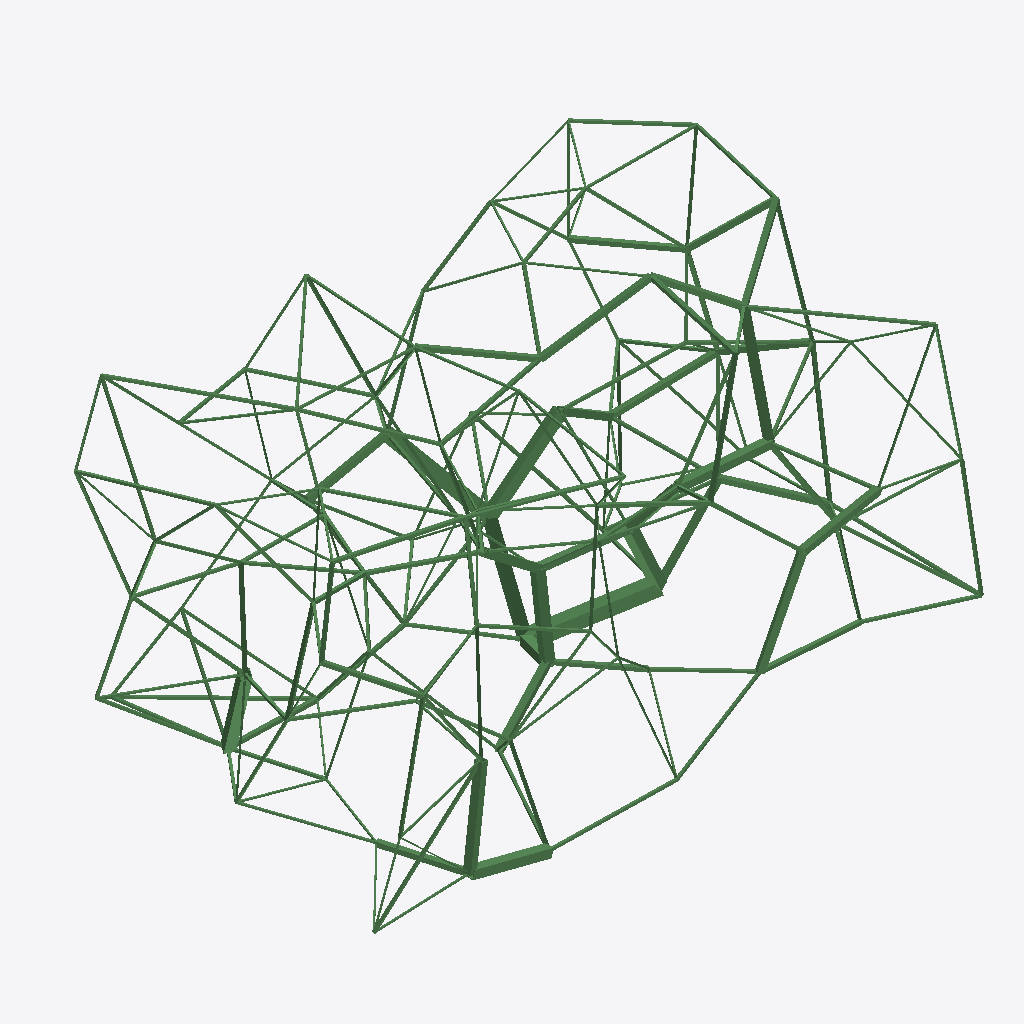
Isometric view of an IFC building model (IFC-SPF (STEP), schema IFC4, length unit metre), seen from the south-west, elements coloured by IFC class (only those large enough to see are counted): 240 beams (green).
Extent 10.0 m × 6.0 m × 5.1 m (x, y, z). Elements (243): 243 IfcBeamStandardCase.

HEADER;
FILE_DESCRIPTION(('ViewDefinition [notYetAssigned]'),'2;1');
FILE_NAME('','2015-09-06T16:16:58',('Junghwo'),('Unknown'),'GeomGymIFC by Geometry Gym Pty Ltd','ggGrasshopperIFC v0.0.16.0 - Grasshopper3d Plug-','None');
FILE_SCHEMA(('IFC4'));
ENDSEC;
DATA;
#24=IFCPROJECT('0k8LF4cJD6n8HcyJvkUhar',$,'KarambaProject',$,$,$,$,(#1),#25);
#17=IFCBUILDING('1Poqb5_0b3DPY0OrKKTNxW',$,'KarambaBuilding',$,$,#18,$,$,$,$,$,$);
#1918=IFCBEAMSTANDARDCASE('3Lm9ci40zFWekNKFVfr1VX',$,$,$,$,#1919,#1931,$,$);
#3342=IFCBEAMSTANDARDCASE('3RM7$wJXn1Ng6qVQH27ehT',$,$,$,$,#3343,#3353,$,$);
#5872=IFCBEAMSTANDARDCASE('23$1nPxhf869G1MbieyPYq',$,$,$,$,#5873,#5883,$,$);
#5422=IFCBEAMSTANDARDCASE('0EqqGsvy1BfRUNodbqyesL',$,$,$,$,#5423,#5433,$,$);
#5747=IFCBEAMSTANDARDCASE('3VxoKwOr187eXj2deTkYaF',$,$,$,$,#5748,#5758,$,$);
#3575=IFCBEAMSTANDARDCASE('1isGpjcqXDkv1Kxwh8Qu8w',$,$,$,$,#3576,#3586,$,$);
#4679=IFCBEAMSTANDARDCASE('3gEl7OZhr2EOK6_lNvgd7g',$,$,$,$,#4680,#4692,$,$);
#5772=IFCBEAMSTANDARDCASE('25gzuxU2X78gdBGrq2eBgX',$,$,$,$,#5773,#5783,$,$);
#4122=IFCBEAMSTANDARDCASE('0iDHimMDH8HOFzDqPSAjlG',$,$,$,$,#4123,#4135,$,$);
#2486=IFCBEAMSTANDARDCASE('3NYVJorEf3CeWeFy$_MJen',$,$,$,$,#2487,#2497,$,$);
#3708=IFCBEAMSTANDARDCASE('1qNp20XeP9WPY9JhIh1fTG',$,$,$,$,#3709,#3719,$,$);
#4523=IFCBEAMSTANDARDCASE('07U8y7ed9EnvmE7J3jPZjk',$,$,$,$,#4524,#4534,$,$);
#2683=IFCBEAMSTANDARDCASE('2mMHcwxnrFix1MHN7KFCT5',$,$,$,$,#2684,#2696,$,$);
#5522=IFCBEAMSTANDARDCASE('29bRcDA8L68AliKkDmn2EJ',$,$,$,$,#5523,#5533,$,$);
#1860=IFCBEAMSTANDARDCASE('39cvrikK91NRlnDwMdT75E',$,$,$,$,#1861,#1873,$,$);
#4731=IFCBEAMSTANDARDCASE('1sRcEf81vC1hxSrXm7qMX8',$,$,$,$,#4732,#4742,$,$);
#2517=IFCBEAMSTANDARDCASE('35cs3ExKf9VO9LVJ$zSGFt',$,$,$,$,#2518,#2530,$,$);
#4039=IFCBEAMSTANDARDCASE('34_D$gk6r2EvrLFqdt3W3L',$,$,$,$,#4040,#4052,$,$);
#4257=IFCBEAMSTANDARDCASE('06_j103xL6oB_soZWbnqNk',$,$,$,$,#4258,#4268,$,$);
#6228=IFCBEAMSTANDARDCASE('3RXguj_lD6vwdIzmMOIPD1',$,$,$,$,#6229,#6241,$,$);
#3908=IFCBEAMSTANDARDCASE('0kTI5z9uD6sOMEWrGcNtbC',$,$,$,$,#3909,#3919,$,$);
#2301=IFCBEAMSTANDARDCASE('0nGjCxtZLA7eZMVFwPEgfv',$,$,$,$,#2302,#2314,$,$);
#5597=IFCBEAMSTANDARDCASE('0tKKBZPzLF_wPs5igmQL_O',$,$,$,$,#5598,#5608,$,$);
#6880=IFCBEAMSTANDARDCASE('3pJ$jrZ4rC0fT5dRD2XWmz',$,$,$,$,#6881,#6891,$,$);
#3983=IFCBEAMSTANDARDCASE('2f5mJ5YH95DRMg2CqvSqiP',$,$,$,$,#3984,#3994,$,$);
#7055=IFCBEAMSTANDARDCASE('2ozjAL_hbAseDj64YocTZe',$,$,$,$,#7056,#7066,$,$);
#5372=IFCBEAMSTANDARDCASE('2kiwqzdZD7zw$tSxm_hMdr',$,$,$,$,#5373,#5383,$,$);
#5572=IFCBEAMSTANDARDCASE('1Qy7VKzwT5Uwgcm06XVkhP',$,$,$,$,#5573,#5583,$,$);
#1887=IFCBEAMSTANDARDCASE('1RA$uhGG1EJgycMwJsPfLn',$,$,$,$,#1888,#1898,$,$);
#2245=IFCBEAMSTANDARDCASE('36373$1vz2gxwHpacd6JzG',$,$,$,$,#2246,#2256,$,$);
#4313=IFCBEAMSTANDARDCASE('3FxJaUhCH9iBtMi4ZrX3E5',$,$,$,$,#4314,#4326,$,$);
#1995=IFCBEAMSTANDARDCASE('3wEfupb7L20QUVrD7qnoP7',$,$,$,$,#1996,#2006,$,$);
#1727=IFCBEAMSTANDARDCASE('0UbF7Goob2rRX29hAQJM$w',$,$,$,$,#1728,#1740,$,$);
#3550=IFCBEAMSTANDARDCASE('2AEvJpobj9gB9kKGOwDJ$i',$,$,$,$,#3551,#3561,$,$);
#1196=IFCBEAMSTANDARDCASE('1o9zIdY$r7jv7VQlaDDJXU',$,$,$,$,#1197,#1209,$,$);
#7355=IFCBEAMSTANDARDCASE('3yaSDnlrD4Xh1sKly_OFWV',$,$,$,$,#7356,#7366,$,$);
#3883=IFCBEAMSTANDARDCASE('3IBnliMHXA_vouUpnDtSrC',$,$,$,$,#3884,#3894,$,$);
#6605=IFCBEAMSTANDARDCASE('04xBcZj0X7pxI7L2QnT3Ll',$,$,$,$,#6606,#6616,$,$);
#1696=IFCBEAMSTANDARDCASE('2Gs9dBzh17oRc2No9Id_wC',$,$,$,$,#1697,#1707,$,$);
#2195=IFCBEAMSTANDARDCASE('2uX8ZdIEz3kwctg1VZA75J',$,$,$,$,#2196,#2206,$,$);
#4205=IFCBEAMSTANDARDCASE('1xClR7sOn01QoP3Zbe9jG$',$,$,$,$,#4206,#4218,$,$);
#7180=IFCBEAMSTANDARDCASE('2kUIWpiCjA7QlXqqgkGahf',$,$,$,$,#7181,#7191,$,$);
#3808=IFCBEAMSTANDARDCASE('1D7Vdn5E9DbQpIFQrvHH$p',$,$,$,$,#3809,#3819,$,$);
#3392=IFCBEAMSTANDARDCASE('3MFqMY$AP9xRMID3MTOYre',$,$,$,$,#3393,#3403,$,$);
#4623=IFCBEAMSTANDARDCASE('1ZKHOoSuPFEQcg1GAkme7k',$,$,$,$,#4624,#4634,$,$);
#6380=IFCBEAMSTANDARDCASE('0gJGXXZLb4ier16NWNdhB$',$,$,$,$,#6381,#6391,$,$);
#2544=IFCBEAMSTANDARDCASE('1zhv5T9VD2PQ$ogPzJbH1r',$,$,$,$,#2545,#2555,$,$);
#2170=IFCBEAMSTANDARDCASE('3rD$870cfBMh3SD6pciWzs',$,$,$,$,#2171,#2181,$,$);
#6305=IFCBEAMSTANDARDCASE('1kMPe4A755yg0F3vWjw8nO',$,$,$,$,#6306,#6316,$,$);
#2220=IFCBEAMSTANDARDCASE('1P08wBPzb9fR7KSbjIV3f2',$,$,$,$,#2221,#2231,$,$);
#4340=IFCBEAMSTANDARDCASE('0zr18lC7936w0K84mw$ScY',$,$,$,$,#4341,#4351,$,$);
#5647=IFCBEAMSTANDARDCASE('2R0$cOlubCWPgN_cjIWQ59',$,$,$,$,#5648,#5658,$,$);
#3600=IFCBEAMSTANDARDCASE('1UUVsYwxbCagKzyplQDlQw',$,$,$,$,#3601,#3611,$,$);
#5622=IFCBEAMSTANDARDCASE('3Mx84D$S5CFeV7A3ycGZ0P',$,$,$,$,#5623,#5633,$,$);
#3492=IFCBEAMSTANDARDCASE('04lCWX4gPBZ9Hnn9ZJnlAD',$,$,$,$,#3493,#3503,$,$);
#5345=IFCBEAMSTANDARDCASE('0G4OVLROXDGh_PSv3E7pn6',$,$,$,$,#5346,#5358,$,$);
#4365=IFCBEAMSTANDARDCASE('0OA1EshHX5aBpkaSBh7Hr4',$,$,$,$,#4366,#4376,$,$);
#6505=IFCBEAMSTANDARDCASE('3Fr71f0JLC_BMHRiTaok5l',$,$,$,$,#6506,#6516,$,$);
#6022=IFCBEAMSTANDARDCASE('0lZNPuOB1Blx1EMGyu7gK2',$,$,$,$,#6023,#6033,$,$);
#4781=IFCBEAMSTANDARDCASE('1TFDAt5UnBbfQuGYReNnMc',$,$,$,$,#4782,#4792,$,$);
#3076=IFCBEAMSTANDARDCASE('0I5URGbFXEOB3rSdkooG5m',$,$,$,$,#3077,#3087,$,$);
#4881=IFCBEAMSTANDARDCASE('0$2pB7Yy16iA6_v9kYJ7YO',$,$,$,$,#4882,#4892,$,$);
#2334=IFCBEAMSTANDARDCASE('19JZ6Q8lj7wfyVmVKbnePk',$,$,$,$,#2335,#2347,$,$);
#2145=IFCBEAMSTANDARDCASE('39zuHGvjb0_QD3b5x8QNwc',$,$,$,$,#2146,#2156,$,$);
#3467=IFCBEAMSTANDARDCASE('2XL7HearLAl9R0K45oVlQ3',$,$,$,$,#3468,#3478,$,$);
#4648=IFCBEAMSTANDARDCASE('3a_hyitnzDvuDx5K7ZzNsP',$,$,$,$,#4649,#4659,$,$);
#6430=IFCBEAMSTANDARDCASE('1Tc4VgnZjAyQ_OcrD5q4Ll',$,$,$,$,#6431,#6441,$,$);
#7155=IFCBEAMSTANDARDCASE('2J6qpMHmrEpOrEQvPVpmXr',$,$,$,$,#7156,#7166,$,$);
#1163=IFCBEAMSTANDARDCASE('3lNs1taHbCg81d$gjkbf7Y',$,$,$,$,#1164,#1176,$,$);
#4471=IFCBEAMSTANDARDCASE('0NognbvIj8TuvOXfh4Z0Jq',$,$,$,$,#4472,#4484,$,$);
#1519=IFCBEAMSTANDARDCASE('0yZrbsn_X8ug1qKbUm8CqG',$,$,$,$,#1520,#1532,$,$);
#2743=IFCBEAMSTANDARDCASE('0FjsI0g7nD0BhbMu7KmtTu',$,$,$,$,#2744,#2754,$,$);
#7230=IFCBEAMSTANDARDCASE('0Nm6sTOID8aRY_LRBbJ9Fa',$,$,$,$,#7231,#7241,$,$);
#3958=IFCBEAMSTANDARDCASE('0HZzv95nf699IvKDkgwDDJ',$,$,$,$,#3959,#3969,$,$);
#1804=IFCBEAMSTANDARDCASE('3Vi3RUHW598eMYWwI4HeJX',$,$,$,$,#1805,#1815,$,$);
#1345=IFCBEAMSTANDARDCASE('0Xh2A3eZf5FOqW7eRYGnFU',$,$,$,$,#1346,#1358,$,$);
#3051=IFCBEAMSTANDARDCASE('1_$9KUN9H21uADQVrtyHFl',$,$,$,$,#3052,#3062,$,$);
#3182=IFCBEAMSTANDARDCASE('3kwtPaMhj4MOFN46nH6Tsu',$,$,$,$,#3183,#3195,$,$);
#4906=IFCBEAMSTANDARDCASE('3x4MWqz4b6a9R10dLBrLWw',$,$,$,$,#4907,#4917,$,$);
#3523=IFCBEAMSTANDARDCASE('3hpjTiP3v6wRZyNXDaPZmh',$,$,$,$,#3524,#3536,$,$);
#4806=IFCBEAMSTANDARDCASE('2DAoTQTbv9NwjdHNEFdkKe',$,$,$,$,#4807,#4817,$,$);
#1314=IFCBEAMSTANDARDCASE('1kb6_X9Tn2BQCsb29okJdV',$,$,$,$,#1315,#1325,$,$);
#4149=IFCBEAMSTANDARDCASE('37LApTwb14WwKyb0YVSpNB',$,$,$,$,#4150,#4160,$,$);
#5064=IFCBEAMSTANDARDCASE('3OQXZlTzXBteBOVIIbJf_8',$,$,$,$,#5065,#5075,$,$);
#3315=IFCBEAMSTANDARDCASE('05xD1F9vH2fxUf2A_AmOM0',$,$,$,$,#3316,#3328,$,$);
#4931=IFCBEAMSTANDARDCASE('2vrrQ0MLb4rhyZhdaxfPhl',$,$,$,$,#4932,#4942,$,$);
#2976=IFCBEAMSTANDARDCASE('2djNvKHwvB3f6hr9bE170o',$,$,$,$,#2977,#2987,$,$);
#5947=IFCBEAMSTANDARDCASE('243gcca3H4r8XFtZ8wZDNu',$,$,$,$,#5948,#5958,$,$);
#2020=IFCBEAMSTANDARDCASE('2h0ywsg0T5VwaW7YvcMtyb',$,$,$,$,#2021,#2031,$,$);
#6122=IFCBEAMSTANDARDCASE('3HKFVKYVLD8BuhGiDKbbH$',$,$,$,$,#6123,#6133,$,$);
#4008=IFCBEAMSTANDARDCASE('2nU2SF11LCAe3h70JIFpCM',$,$,$,$,#4009,#4019,$,$);
#1621=IFCBEAMSTANDARDCASE('13foXIMQnBdQEdQLKtAWYX',$,$,$,$,#1622,#1632,$,$);
#5997=IFCBEAMSTANDARDCASE('2N4xktE$LEQAJr5pigpRJo',$,$,$,$,#5998,#6008,$,$);
#3151=IFCBEAMSTANDARDCASE('3AScZ18ELBrBrBp4fRc_T5',$,$,$,$,#3152,#3162,$,$);
#3026=IFCBEAMSTANDARDCASE('3zj6ihvFTDRfALopX2Mrv3',$,$,$,$,#3027,#3037,$,$);
#5922=IFCBEAMSTANDARDCASE('1BwR96jajDjQZzvfHnVqtK',$,$,$,$,#5923,#5933,$,$);
#3259=IFCBEAMSTANDARDCASE('0$JgWmDGnDNRtdmrRvWH13',$,$,$,$,#3260,#3270,$,$);
#6555=IFCBEAMSTANDARDCASE('3P3jGbIfDFdgEX45S3TvP_',$,$,$,$,#6556,#6566,$,$);
#1571=IFCBEAMSTANDARDCASE('0vP8mHJVDE7Bew4tbiN1MD',$,$,$,$,#1572,#1582,$,$);
#1064=IFCBEAMSTANDARDCASE('3S6u7021X0oRfoaxTG4Q0p',$,$,$,$,#1065,#1077,$,$);
#2951=IFCBEAMSTANDARDCASE('1Q7C9h9JHDFPpO4VjryQVz',$,$,$,$,#2952,#2962,$,$);
#6930=IFCBEAMSTANDARDCASE('1AIbfsK1D4ne5BH2ODwdMf',$,$,$,$,#6931,#6941,$,$);
#4831=IFCBEAMSTANDARDCASE('0FXSb3wNL3_xrPp5L2Sq5s',$,$,$,$,#4832,#4842,$,$);
#7255=IFCBEAMSTANDARDCASE('10YtGYbFf2nOM0rB$FOPMH',$,$,$,$,#7256,#7266,$,$);
#2461=IFCBEAMSTANDARDCASE('2j6zHa12vDmPFZ9GsBS3$6',$,$,$,$,#2462,#2472,$,$);
#5822=IFCBEAMSTANDARDCASE('0jCpQwiI16PgJ7P70PGLso',$,$,$,$,#5823,#5833,$,$);
#4756=IFCBEAMSTANDARDCASE('0svZmgTzX2MPIEqn13ps_W',$,$,$,$,#4757,#4767,$,$);
#1097=IFCBEAMSTANDARDCASE('0YXM0Ogf10T8b9RoSBuceL',$,$,$,$,#1098,#1110,$,$);
#6330=IFCBEAMSTANDARDCASE('2ru0N4UjXAS9ktJ14AwBQd',$,$,$,$,#6331,#6341,$,$);
#5089=IFCBEAMSTANDARDCASE('2BIN9R8gL3YRd4amC0Y7Fn',$,$,$,$,#5090,#5100,$,$);
#1130=IFCBEAMSTANDARDCASE('1C9A4fG9v85wDAPEqGLpzQ',$,$,$,$,#1131,#1143,$,$);
#4415=IFCBEAMSTANDARDCASE('3JoLCG1091HQNLMZLQm$Vc',$,$,$,$,#4416,#4426,$,$);
#3681=IFCBEAMSTANDARDCASE('3pe0BtzOj8ZPy_8ktjOx4s',$,$,$,$,#3682,#3694,$,$);
#4440=IFCBEAMSTANDARDCASE('2yu8yr11vARvWK1fiPTy5z',$,$,$,$,#4441,#4451,$,$);
#6147=IFCBEAMSTANDARDCASE('3nc$pqb4r4n8qpNxUpe0Fy',$,$,$,$,#6148,#6158,$,$);
#4174=IFCBEAMSTANDARDCASE('1UEIuo$6f3FwDfOl0mLzLO',$,$,$,$,#4175,#4185,$,$);
#5164=IFCBEAMSTANDARDCASE('1YDdzVeyzB0RQnK8YYdEpl',$,$,$,$,#5165,#5175,$,$);
#5797=IFCBEAMSTANDARDCASE('3M6WLjbs1FZOfICUiNuJM_',$,$,$,$,#5798,#5808,$,$);
#5264=IFCBEAMSTANDARDCASE('3L0gJ$Akf0GBpn$zwhrXUz',$,$,$,$,#5265,#5275,$,$);
#1378=IFCBEAMSTANDARDCASE('08TYmkMS902vO5bfDQGfsz',$,$,$,$,#1379,#1391,$,$);
#6405=IFCBEAMSTANDARDCASE('30I_kSWwz2EB_H35iCzXtW',$,$,$,$,#6406,#6416,$,$);
#1488=IFCBEAMSTANDARDCASE('28nbv7TVT6FwdFJNW$wDQI',$,$,$,$,#1489,#1499,$,$);
#4498=IFCBEAMSTANDARDCASE('0rsbva1V5D9QlLmxvwusUC',$,$,$,$,#4499,#4509,$,$);
#4856=IFCBEAMSTANDARDCASE('1bZnd9QhX8OwcSKmoCgfJm',$,$,$,$,#4857,#4867,$,$);
#5289=IFCBEAMSTANDARDCASE('3fuFT5ajT5fwS9QWkoDpCZ',$,$,$,$,#5290,#5300,$,$);
#5547=IFCBEAMSTANDARDCASE('2F87y1Ndn71w3Xie8jVNn1',$,$,$,$,#5548,#5558,$,$);
#1671=IFCBEAMSTANDARDCASE('1wwE6BvU9Fhga6AGvQywhn',$,$,$,$,#1672,#1682,$,$);
#2070=IFCBEAMSTANDARDCASE('1ENWXO$RHEvxh7UhvR893q',$,$,$,$,#2071,#2081,$,$);
#5039=IFCBEAMSTANDARDCASE('1H5Me3JIT0WfN6qlAk3R8l',$,$,$,$,#5040,#5050,$,$);
#6280=IFCBEAMSTANDARDCASE('3PZk9iFSP9wgulsJpRtF2O',$,$,$,$,#6281,#6291,$,$);
#5214=IFCBEAMSTANDARDCASE('3LqNIKeR9DIP0Ffxto_5vM',$,$,$,$,#5215,#5225,$,$);
#4091=IFCBEAMSTANDARDCASE('3i3ef6V0P83xUPaBl8W5zN',$,$,$,$,#4092,#4102,$,$);
#3625=IFCBEAMSTANDARDCASE('2TP1s36SrBphxmf_PB77nK',$,$,$,$,#3626,#3636,$,$);
#5447=IFCBEAMSTANDARDCASE('1dKYKn0VL9jOPY3YftTgtV',$,$,$,$,#5448,#5458,$,$);
#1287=IFCBEAMSTANDARDCASE('11e2FQnaz428CnnMmM1wE_',$,$,$,$,#1288,#1300,$,$);
#6047=IFCBEAMSTANDARDCASE('2BfHdnMqz95AYDfvFL8eFJ',$,$,$,$,#6048,#6058,$,$);
#4706=IFCBEAMSTANDARDCASE('24r4s8lVX8J8J6fj3CowPh',$,$,$,$,#4707,#4717,$,$);
#7330=IFCBEAMSTANDARDCASE('3wNHP8QKH1Jh_6W5Ae2ME8',$,$,$,$,#7331,#7341,$,$);
#3442=IFCBEAMSTANDARDCASE('1N$OcKa1DCCfsYhvx73Oha',$,$,$,$,#3443,#3453,$,$);
#6580=IFCBEAMSTANDARDCASE('0A50kzwZL98Rc9R5dwd7uL',$,$,$,$,#6581,#6591,$,$);
#2436=IFCBEAMSTANDARDCASE('0IOOXvOnr6LhlKgo9$mLwf',$,$,$,$,#2437,#2447,$,$);
#2851=IFCBEAMSTANDARDCASE('3W9k7tATvDvvf5puHcJCS4',$,$,$,$,#2852,#2862,$,$);
#7130=IFCBEAMSTANDARDCASE('1X_rs2AD98zw0zIAoPJb6$',$,$,$,$,#7131,#7141,$,$);
#3367=IFCBEAMSTANDARDCASE('059bzGYI17GAsRyu2nb7Ts',$,$,$,$,#3368,#3378,$,$);
#5472=IFCBEAMSTANDARDCASE('1NVISZ9VDBgBANLQv3QyzI',$,$,$,$,#5473,#5483,$,$);
#2619=IFCBEAMSTANDARDCASE('31e$KRBUzAWg6H36PRR2Cn',$,$,$,$,#2620,#2630,$,$);
#2045=IFCBEAMSTANDARDCASE('3_ozlm6JL2L8_hokHPjJCq',$,$,$,$,#2046,#2056,$,$);
#5189=IFCBEAMSTANDARDCASE('0IBAz0i$z69xXqmJZiSleS',$,$,$,$,#5190,#5200,$,$);
#1546=IFCBEAMSTANDARDCASE('0ShGc6QHrB9PpSoM1JHI2B',$,$,$,$,#1547,#1557,$,$);
#5897=IFCBEAMSTANDARDCASE('1vDwRufY96JA3tJDxJ8riL',$,$,$,$,#5898,#5908,$,$);
#7005=IFCBEAMSTANDARDCASE('0lF40P7VLBO9LDYB3hr_J_',$,$,$,$,#7006,#7016,$,$);
#2120=IFCBEAMSTANDARDCASE('1syKveXGHFsgrjZFOuj9X6',$,$,$,$,#2121,#2131,$,$);
#4573=IFCBEAMSTANDARDCASE('3kVkyln11ARRxZO4qG_288',$,$,$,$,#4574,#4584,$,$);
#6855=IFCBEAMSTANDARDCASE('1n$dWaGZT1UQ_QXgt0JM8H',$,$,$,$,#6856,#6866,$,$);
#1596=IFCBEAMSTANDARDCASE('0inoXpVKbFjQ1PcuoyARUW',$,$,$,$,#1597,#1607,$,$);
#6172=IFCBEAMSTANDARDCASE('2dWrn6ttz4UANATRtrvntq',$,$,$,$,#6173,#6183,$,$);
#7105=IFCBEAMSTANDARDCASE('0O2peI3qr56e2mRt5Fd_xa',$,$,$,$,#7106,#7116,$,$);
#6955=IFCBEAMSTANDARDCASE('2kBx07ufvEnv$pdCysU0$Z',$,$,$,$,#6956,#6966,$,$);
#3758=IFCBEAMSTANDARDCASE('3dd$Mv7IHDcuxXE$K4H3mx',$,$,$,$,#3759,#3769,$,$);
#3858=IFCBEAMSTANDARDCASE('0leB3zSXT11OYj9W_H4HW8',$,$,$,$,#3859,#3869,$,$);
#1646=IFCBEAMSTANDARDCASE('2eMGbN3T9Acfiu3QOw7FmV',$,$,$,$,#1647,#1657,$,$);
#6197=IFCBEAMSTANDARDCASE('3_9kFOIjj1guioQNJuv4I9',$,$,$,$,#6198,#6208,$,$);
#7305=IFCBEAMSTANDARDCASE('1_0AmUi_P8DQkaWyo8fCEN',$,$,$,$,#7306,#7316,$,$);
#2594=IFCBEAMSTANDARDCASE('39ClahztbAmhTbdCn0hpyN',$,$,$,$,#2595,#2605,$,$);
#6480=IFCBEAMSTANDARDCASE('2IQ0gYIQj2_8UbN02qeK_Y',$,$,$,$,#6481,#6491,$,$);
#5397=IFCBEAMSTANDARDCASE('1BmazATv1AdAtyaHMdcvLk',$,$,$,$,#5398,#5408,$,$);
#3833=IFCBEAMSTANDARDCASE('2zi6NbfL98UvK1yL_yTfZh',$,$,$,$,#3834,#3844,$,$);
#1438=IFCBEAMSTANDARDCASE('1VskYsDa15UhJLwNESobYC',$,$,$,$,#1439,#1449,$,$);
#5139=IFCBEAMSTANDARDCASE('0vBXE8p9fFCQKrwIonfmak',$,$,$,$,#5140,#5150,$,$);
#2386=IFCBEAMSTANDARDCASE('32qAEUbbbCqxl6Qi1q426d',$,$,$,$,#2387,#2397,$,$);
#4390=IFCBEAMSTANDARDCASE('1vvWQVh4jFve895vA9sVRt',$,$,$,$,#4391,#4401,$,$);
#6830=IFCBEAMSTANDARDCASE('2Zg1WCSs95_P1q0scDeKAa',$,$,$,$,#6831,#6841,$,$);
#6355=IFCBEAMSTANDARDCASE('1agRvjH2b6x9AEmQT85o1C',$,$,$,$,#6356,#6366,$,$);
#6680=IFCBEAMSTANDARDCASE('23b9rUWWn1gfsxyMuQhjCH',$,$,$,$,#6681,#6691,$,$);
#4981=IFCBEAMSTANDARDCASE('0sp6kK9rHBreDxOHg_Ai1j',$,$,$,$,#4982,#4992,$,$);
#2876=IFCBEAMSTANDARDCASE('1mtWFh4af2nw9Wf_hK20Dz',$,$,$,$,#2877,#2887,$,$);
#6980=IFCBEAMSTANDARDCASE('2z_rlJ7In4Sh04oQSQNeLG',$,$,$,$,#6981,#6991,$,$);
#2768=IFCBEAMSTANDARDCASE('3I8mD03SrEgg7P3F06l50i',$,$,$,$,#2769,#2779,$,$);
#4282=IFCBEAMSTANDARDCASE('2cZ1QcNxz96ujD0szmTrvF',$,$,$,$,#4283,#4293,$,$);
#4956=IFCBEAMSTANDARDCASE('2xQeoGzfT8Yh2eYW3Rcvel',$,$,$,$,#4957,#4967,$,$);
#2926=IFCBEAMSTANDARDCASE('1T4XboJ2vDW9LhosoezCqX',$,$,$,$,#2927,#2937,$,$);
#7205=IFCBEAMSTANDARDCASE('1S0QDaG69DGwhNMJPNqZqe',$,$,$,$,#7206,#7216,$,$);
#6805=IFCBEAMSTANDARDCASE('3rGVJAWc9E1B31ttI4vXBW',$,$,$,$,#6806,#6816,$,$);
#2411=IFCBEAMSTANDARDCASE('3Gfit_M9j2nPetbL8PU5WN',$,$,$,$,#2412,#2422,$,$);
#5672=IFCBEAMSTANDARDCASE('1qhv0F_xL6BRvgwvI0_R0M',$,$,$,$,#5673,#5683,$,$);
#6730=IFCBEAMSTANDARDCASE('32anEMDRDEnON$GLZ4XqSL',$,$,$,$,#6731,#6741,$,$);
#2650=IFCBEAMSTANDARDCASE('290z9HIRT3Geag0T$zPqS3',$,$,$,$,#2651,#2663,$,$);
#2569=IFCBEAMSTANDARDCASE('2vqzGU8mTED90vw503thp_',$,$,$,$,#2570,#2580,$,$);
#4548=IFCBEAMSTANDARDCASE('2r3hPbVoH78gCZuCE3ADDs',$,$,$,$,#4549,#4559,$,$);
#5114=IFCBEAMSTANDARDCASE('2hO175mwXFXBz_LVpdaCWH',$,$,$,$,#5115,#5125,$,$);
#2095=IFCBEAMSTANDARDCASE('2uULu4gODFBR7eSRWZ4cmm',$,$,$,$,#2096,#2106,$,$);
#3733=IFCBEAMSTANDARDCASE('3AMr$_FbfB39cg1Mhbp2zf',$,$,$,$,#3734,#3744,$,$);
#2361=IFCBEAMSTANDARDCASE('1tQ3s9OAr4HxwAzoE$DqoW',$,$,$,$,#2362,#2372,$,$);
#6755=IFCBEAMSTANDARDCASE('3KNlTqH$f30QXc4EJDoAND',$,$,$,$,#6756,#6766,$,$);
#6655=IFCBEAMSTANDARDCASE('1_vvodOEz2Ngm0wwCKr$EO',$,$,$,$,#6656,#6666,$,$);
#3284=IFCBEAMSTANDARDCASE('27EJCl6SX4wBap45keHQgG',$,$,$,$,#3285,#3295,$,$);
#1779=IFCBEAMSTANDARDCASE('0m05e6id5Fve9BHClgkW2V',$,$,$,$,#1780,#1790,$,$);
#3933=IFCBEAMSTANDARDCASE('0GQZO2jrbAGef7o2bBu8Dx',$,$,$,$,#3934,#3944,$,$);
#1970=IFCBEAMSTANDARDCASE('3$zYnfT5r9wvyC_$$JY2_c',$,$,$,$,#1971,#1981,$,$);
#3209=IFCBEAMSTANDARDCASE('2gbUbbKpr2ixyO5pBbyJSX',$,$,$,$,#3210,#3220,$,$);
#3234=IFCBEAMSTANDARDCASE('3cZp9pnuH4V8FAsi$z4kH_',$,$,$,$,#3235,#3245,$,$);
#2826=IFCBEAMSTANDARDCASE('0ANUJfSaL6keKwtzVmQmtE',$,$,$,$,#2827,#2837,$,$);
#3783=IFCBEAMSTANDARDCASE('05H6PQr8vF5hxgFzvg6AA_',$,$,$,$,#3784,#3794,$,$);
#6705=IFCBEAMSTANDARDCASE('2t8snN_qzEcBi1FdqA$twm',$,$,$,$,#6706,#6716,$,$);
#5239=IFCBEAMSTANDARDCASE('3CjrC7WXr2DeyzrqgD1Vb0',$,$,$,$,#5240,#5250,$,$);
#6530=IFCBEAMSTANDARDCASE('30zMh0lRvARQ9ofKTCRaCe',$,$,$,$,#6531,#6541,$,$);
#1223=IFCBEAMSTANDARDCASE('14iA_jN0TBRufAaiNYlbxD',$,$,$,$,#1224,#1234,$,$);
#7080=IFCBEAMSTANDARDCASE('1fX4_BBGfA7OrUBRlkIZTp',$,$,$,$,#7081,#7091,$,$);
#5012=IFCBEAMSTANDARDCASE('09cTaHa$L8cxiGOQ5j38Pr',$,$,$,$,#5013,#5025,$,$);
#5847=IFCBEAMSTANDARDCASE('31OQSVdqX2qhg7KKX96hDs',$,$,$,$,#5848,#5858,$,$);
#1754=IFCBEAMSTANDARDCASE('3ESYBKKTv0JfUBbSQ0SWM4',$,$,$,$,#1755,#1765,$,$);
#3126=IFCBEAMSTANDARDCASE('1GDs7rAhDDPRyzHbpKDyle',$,$,$,$,#3127,#3137,$,$);
#2901=IFCBEAMSTANDARDCASE('0PFnYEvrH8MAJkim8QOqz5',$,$,$,$,#2902,#2912,$,$);
#1829=IFCBEAMSTANDARDCASE('27R$3ThQb1RAb_Z$C0UxSQ',$,$,$,$,#1830,#1840,$,$);
#2270=IFCBEAMSTANDARDCASE('0K0OB8zuP3S9_9TO8iKojR',$,$,$,$,#2271,#2281,$,$);
#6630=IFCBEAMSTANDARDCASE('3D12ojy7vDzOpzCNX9EMyM',$,$,$,$,#6631,#6641,$,$);
#6455=IFCBEAMSTANDARDCASE('03r0E8ZcT1xRZvq8jFlfbD',$,$,$,$,#6456,#6466,$,$);
#1254=IFCBEAMSTANDARDCASE('3dpAJ5_mr8pfxIJd2_x9Co',$,$,$,$,#1255,#1267,$,$);
#3650=IFCBEAMSTANDARDCASE('1VfKfnpe9DAOLAnrbzOvSx',$,$,$,$,#3651,#3661,$,$);
#5314=IFCBEAMSTANDARDCASE('3nWqsPIM90bh5v4f8F2bpg',$,$,$,$,#5315,#5325,$,$);
#5722=IFCBEAMSTANDARDCASE('3vzgl0Ysz2vfm9vmbC61cm',$,$,$,$,#5723,#5733,$,$);
#6072=IFCBEAMSTANDARDCASE('2G8SQaGIv4XeXtIpmhQc7r',$,$,$,$,#6073,#6083,$,$);
#3417=IFCBEAMSTANDARDCASE('2XKUaQffj7SgORfkyIrhRt',$,$,$,$,#3418,#3428,$,$);
#4598=IFCBEAMSTANDARDCASE('1_xoYpijP8YxqBo_cvAECm',$,$,$,$,#4599,#4609,$,$);
#2799=IFCBEAMSTANDARDCASE('0jhlRlSAH5$v4EKHfYcHoz',$,$,$,$,#2800,#2812,$,$);
#5697=IFCBEAMSTANDARDCASE('3NiN4Idoz779T6WduZIhM0',$,$,$,$,#5698,#5708,$,$);
#1945=IFCBEAMSTANDARDCASE('2Xc$kWskDCwui6kmiUaP4S',$,$,$,$,#1946,#1956,$,$);
#1411=IFCBEAMSTANDARDCASE('3MEiPSrVz1h93U6Y_HCTRc',$,$,$,$,#1412,#1424,$,$);
#6780=IFCBEAMSTANDARDCASE('0P9IiqD4b3nOcRttZoBQOn',$,$,$,$,#6781,#6791,$,$);
#6255=IFCBEAMSTANDARDCASE('2GuYRCXsj1fv0$O1Q6uEbD',$,$,$,$,#6256,#6266,$,$);
#1031=IFCBEAMSTANDARDCASE('1WGciQVwLBxBVWpPT$PHgl',$,$,$,$,#1032,#1044,$,$);
#1463=IFCBEAMSTANDARDCASE('1l$lWMS0D5XherPLvoKKux',$,$,$,$,#1464,#1474,$,$);
#7280=IFCBEAMSTANDARDCASE('3Shn6F8CHAguTFjG1Io_dc',$,$,$,$,#7281,#7291,$,$);
#6097=IFCBEAMSTANDARDCASE('1g7tFp0bvBQ9Y89Yn$mNDd',$,$,$,$,#6098,#6108,$,$);
#3101=IFCBEAMSTANDARDCASE('2Bx9$B8Nb9VuqF_A6J6BUB',$,$,$,$,#3102,#3112,$,$);
#5972=IFCBEAMSTANDARDCASE('1H5b2J8TvBMfWKjKLyAm_n',$,$,$,$,#5973,#5983,$,$);
#5497=IFCBEAMSTANDARDCASE('0Md1Fa9ETDnOZBSDc$GHn2',$,$,$,$,#5498,#5508,$,$);
ENDSEC;
